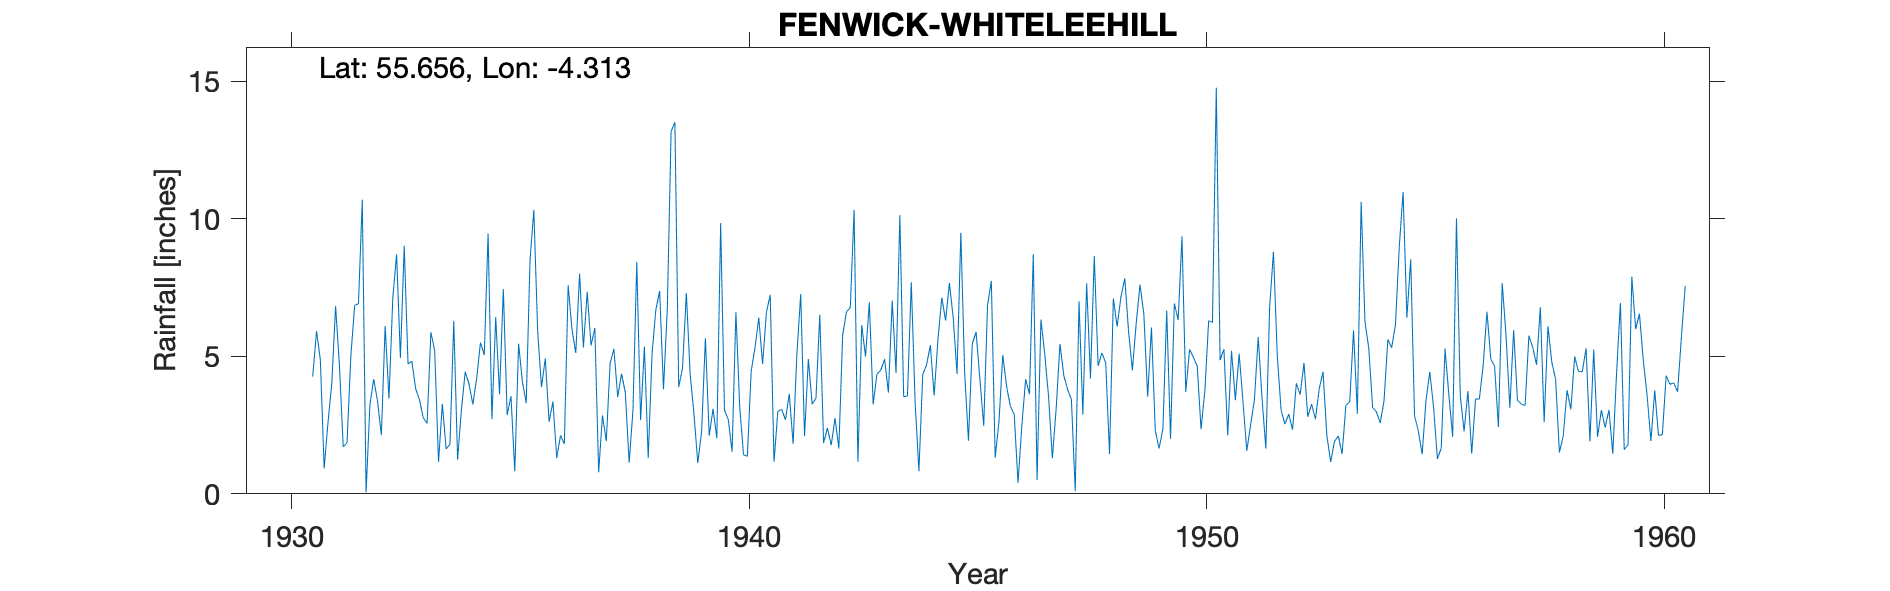

The data file committed next to this chart (first rows):
FENWICK (WHITELEEHILL), , , , , , , , , , , , , , , , , , , , , , , 
Grid ref, NS546427, Long, -4.313, Lat, 55.66, Elevation, 915, ft, , , , , , , , , , , , , , , 
Station no, 5234/7, , , , , , , , , , , , , , , , , , , , , , 
, 1920, 1921, 1922, 1923, 1924, 1925, 1926, 1927, 1928, 1929, 1930, 1931, 1932, 1933, 1934, 1935, 1936, 1937, 1938, 1939, 1940, 1941, 1942
January, , , , , , , , , , , , 5.91, 10.69, 4.72, 6.29, 3.62, 4.92, 5.39, 8.43, 4.58, 2.7, 1.17, 6.51
February, , , , , , , , , , , , 4.87, 0.06, 4.82, 1.24, 7.44, 2.62, 6.02, 2.68, 7.3, 1.53, 3, 1.85
March, , , , , , , , , , , , 0.92, 3.24, 3.82, 3.06, 2.86, 3.35, 0.78, 5.35, 4.34, 6.6, 3.07, 2.39
April, , , , , , , , , , , , 2.58, 4.17, 3.42, 4.44, 3.55, 1.3, 2.85, 1.3, 2.91, 3.15, 2.69, 1.77
May, , , , , , , , , , , , 4.01, 3.36, 2.76, 3.99, 0.82, 2.12, 1.91, 5.08, 1.12, 1.42, 3.63, 2.75
June, , , , , , , , , , , , 6.82, 2.14, 2.56, 3.25, 5.46, 1.81, 4.74, 6.69, 2.26, 1.36, 1.82, 1.65
July, , , , , , , , , , , , 4.67, 6.1, 5.87, 4.19, 4.07, 7.58, 5.27, 7.37, 5.66, 4.45, 5.1, 5.77
August, , , , , , , , , , , , 1.71, 3.46, 5.19, 5.5, 3.3, 5.98, 3.52, 3.8, 2.11, 5.3, 7.26, 6.62
September, , , , , , , , , , , , 1.86, 7.1, 1.16, 5.04, 8.5, 5.12, 4.36, 6.69, 3.09, 6.4, 2.1, 6.76
October, , , , , , , , , , , , 5.01, 8.7, 3.27, 9.46, 10.31, 8, 3.68, 13.17, 2.02, 4.72, 4.9, 10.32
November, , , , , , , , , , , , 6.85, 4.94, 1.63, 2.71, 5.92, 5.32, 1.13, 13.5, 9.84, 6.59, 3.26, 1.16
December, , , , , , , , , , , 4.26, 6.91, 9.01, 1.8, 6.42, 3.88, 7.34, 3.04, 3.88, 3.04, 7.23, 3.47, 6.13
Total, , , , , , , , , , , , 52.12, 62.97, 41.02, 55.59, 59.73, 55.46, 42.69, 77.94, 48.27, 51.45, 41.47, 53.68
1945 Est for snow, , , , , , , , , , , , , , , , , , , , , , , 
Station no, 5234/7, , , , , , , , , , , , , , , , , , , , , , 
Midas, 13458, , , , , , , , , , , , , , , , , , , , , , 
Hyd Stn, 646226, 1, , , , , , , , , , , , , , , , , , , , , 
